Run: headless pygame with SDL's dummy video driver; simulated clock (each Clock.tick advances the game by its frame time, no real sleeping); random seed 0; keys injected as events and as key.get_pressed() state; no mouse input; restart key SPACE tapped at the start of phases 3 and 4.
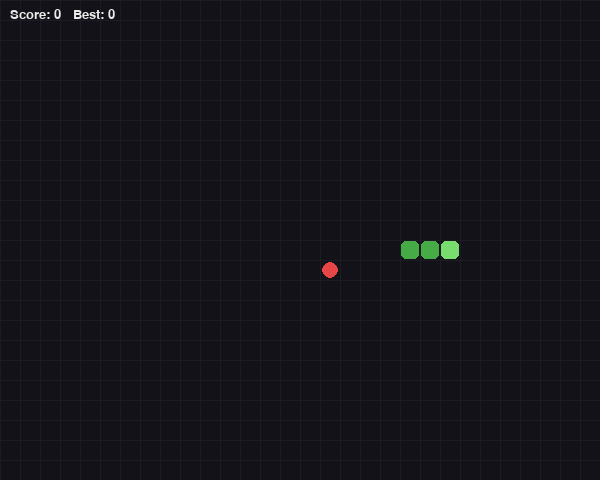
Frame 1 of 4 · flips 1–60 · no input
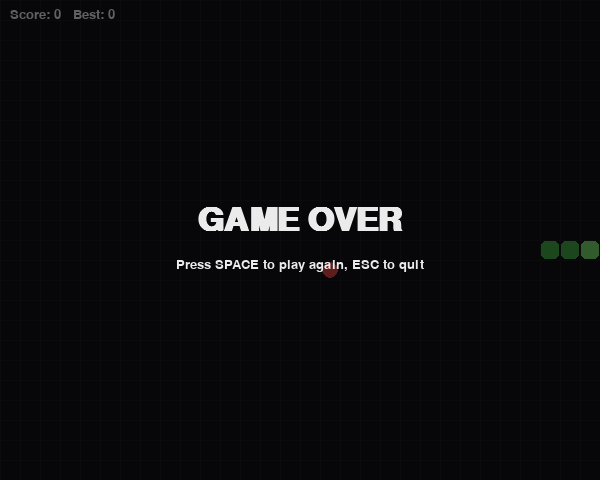
Frame 2 of 4 · flips 61–180 · tapped SPACE, RETURN · held RIGHT (→), D
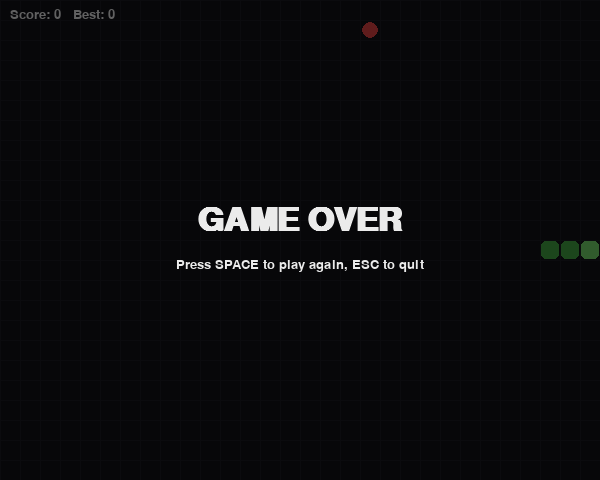
Frame 3 of 4 · flips 181–300 · tapped SPACE · held DOWN (↓), S
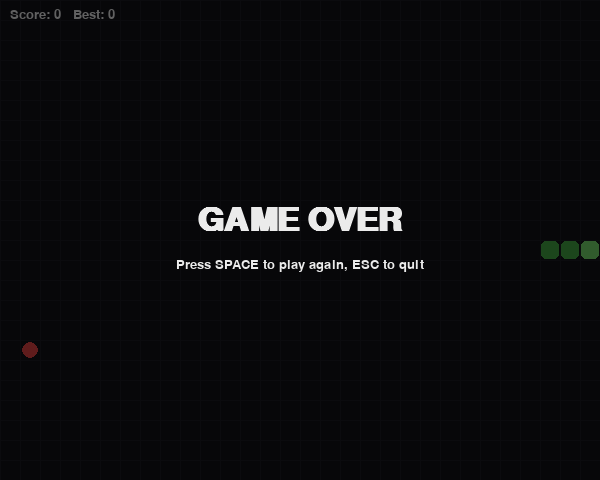
Frame 4 of 4 · flips 301–420 · tapped SPACE · held LEFT (←), A, UP (↑), W

The pygame program that drew these frames:

import random
import sys

import pygame

CELL = 20
COLS, ROWS = 30, 24
WIDTH, HEIGHT = CELL * COLS, CELL * ROWS
START_SPEED = 8  # moves per second
SPEED_STEP = 0.5  # speed gained per food eaten

BG = (18, 18, 24)
GRID = (28, 28, 36)
SNAKE_HEAD = (120, 220, 110)
SNAKE_BODY = (70, 170, 70)
FOOD = (230, 70, 70)
TEXT = (235, 235, 235)

UP, DOWN, LEFT, RIGHT = (0, -1), (0, 1), (-1, 0), (1, 0)
KEY_DIRS = {
    pygame.K_UP: UP, pygame.K_w: UP,
    pygame.K_DOWN: DOWN, pygame.K_s: DOWN,
    pygame.K_LEFT: LEFT, pygame.K_a: LEFT,
    pygame.K_RIGHT: RIGHT, pygame.K_d: RIGHT,
}


class Game:
    def __init__(self):
        self.high_score = 0
        self.reset()

    def reset(self):
        cx, cy = COLS // 2, ROWS // 2
        self.snake = [(cx, cy), (cx - 1, cy), (cx - 2, cy)]
        self.direction = RIGHT
        self.pending = []  # queued turns so fast key presses aren't lost
        self.score = 0
        self.speed = START_SPEED
        self.game_over = False
        self.paused = False
        self.food = self.spawn_food()

    def spawn_food(self):
        free = [(x, y) for x in range(COLS) for y in range(ROWS)
                if (x, y) not in self.snake]
        return random.choice(free) if free else None

    def queue_turn(self, new_dir):
        last = self.pending[-1] if self.pending else self.direction
        # Ignore reversing into yourself or repeating the same direction
        if new_dir != last and (new_dir[0] + last[0], new_dir[1] + last[1]) != (0, 0):
            if len(self.pending) < 3:
                self.pending.append(new_dir)

    def step(self):
        if self.pending:
            self.direction = self.pending.pop(0)

        hx, hy = self.snake[0]
        new_head = (hx + self.direction[0], hy + self.direction[1])

        will_eat = new_head == self.food
        body = self.snake if will_eat else self.snake[:-1]  # tail moves away unless growing
        if (not 0 <= new_head[0] < COLS or not 0 <= new_head[1] < ROWS
                or new_head in body):
            self.game_over = True
            self.high_score = max(self.high_score, self.score)
            return

        self.snake.insert(0, new_head)
        if will_eat:
            self.score += 1
            self.speed += SPEED_STEP
            self.food = self.spawn_food()
            if self.food is None:  # board filled: you win
                self.game_over = True
                self.high_score = max(self.high_score, self.score)
        else:
            self.snake.pop()


def draw(screen, game, font, big_font):
    screen.fill(BG)
    for x in range(0, WIDTH, CELL):
        pygame.draw.line(screen, GRID, (x, 0), (x, HEIGHT))
    for y in range(0, HEIGHT, CELL):
        pygame.draw.line(screen, GRID, (0, y), (WIDTH, y))

    if game.food:
        fx, fy = game.food
        pygame.draw.circle(screen, FOOD,
                           (fx * CELL + CELL // 2, fy * CELL + CELL // 2), CELL // 2 - 2)

    for i, (x, y) in enumerate(game.snake):
        color = SNAKE_HEAD if i == 0 else SNAKE_BODY
        pygame.draw.rect(screen, color,
                         (x * CELL + 1, y * CELL + 1, CELL - 2, CELL - 2), border_radius=5)

    hud = font.render(f"Score: {game.score}   Best: {game.high_score}", True, TEXT)
    screen.blit(hud, (10, 8))

    if game.game_over or game.paused:
        overlay = pygame.Surface((WIDTH, HEIGHT), pygame.SRCALPHA)
        overlay.fill((0, 0, 0, 150))
        screen.blit(overlay, (0, 0))
        title = "PAUSED" if game.paused else ("YOU WIN!" if game.food is None else "GAME OVER")
        hint = "Press P to resume" if game.paused else "Press SPACE to play again, ESC to quit"
        t = big_font.render(title, True, TEXT)
        h = font.render(hint, True, TEXT)
        screen.blit(t, t.get_rect(center=(WIDTH // 2, HEIGHT // 2 - 20)))
        screen.blit(h, h.get_rect(center=(WIDTH // 2, HEIGHT // 2 + 25)))

    pygame.display.flip()


def main():
    pygame.init()
    screen = pygame.display.set_mode((WIDTH, HEIGHT))
    pygame.display.set_caption("Snake")
    clock = pygame.time.Clock()
    font = pygame.font.SysFont("consolas", 20)
    big_font = pygame.font.SysFont("consolas", 48, bold=True)

    game = Game()
    move_timer = 0.0

    while True:
        dt = clock.tick(60) / 1000
        for event in pygame.event.get():
            if event.type == pygame.QUIT:
                pygame.quit()
                sys.exit()
            if event.type == pygame.KEYDOWN:
                if event.key == pygame.K_ESCAPE:
                    pygame.quit()
                    sys.exit()
                if game.game_over:
                    if event.key == pygame.K_SPACE:
                        game.reset()
                        move_timer = 0.0
                elif event.key == pygame.K_p:
                    game.paused = not game.paused
                elif event.key in KEY_DIRS and not game.paused:
                    game.queue_turn(KEY_DIRS[event.key])

        if not game.game_over and not game.paused:
            move_timer += dt
            interval = 1 / game.speed
            while move_timer >= interval and not game.game_over:
                move_timer -= interval
                game.step()

        draw(screen, game, font, big_font)


if __name__ == "__main__":
    main()
